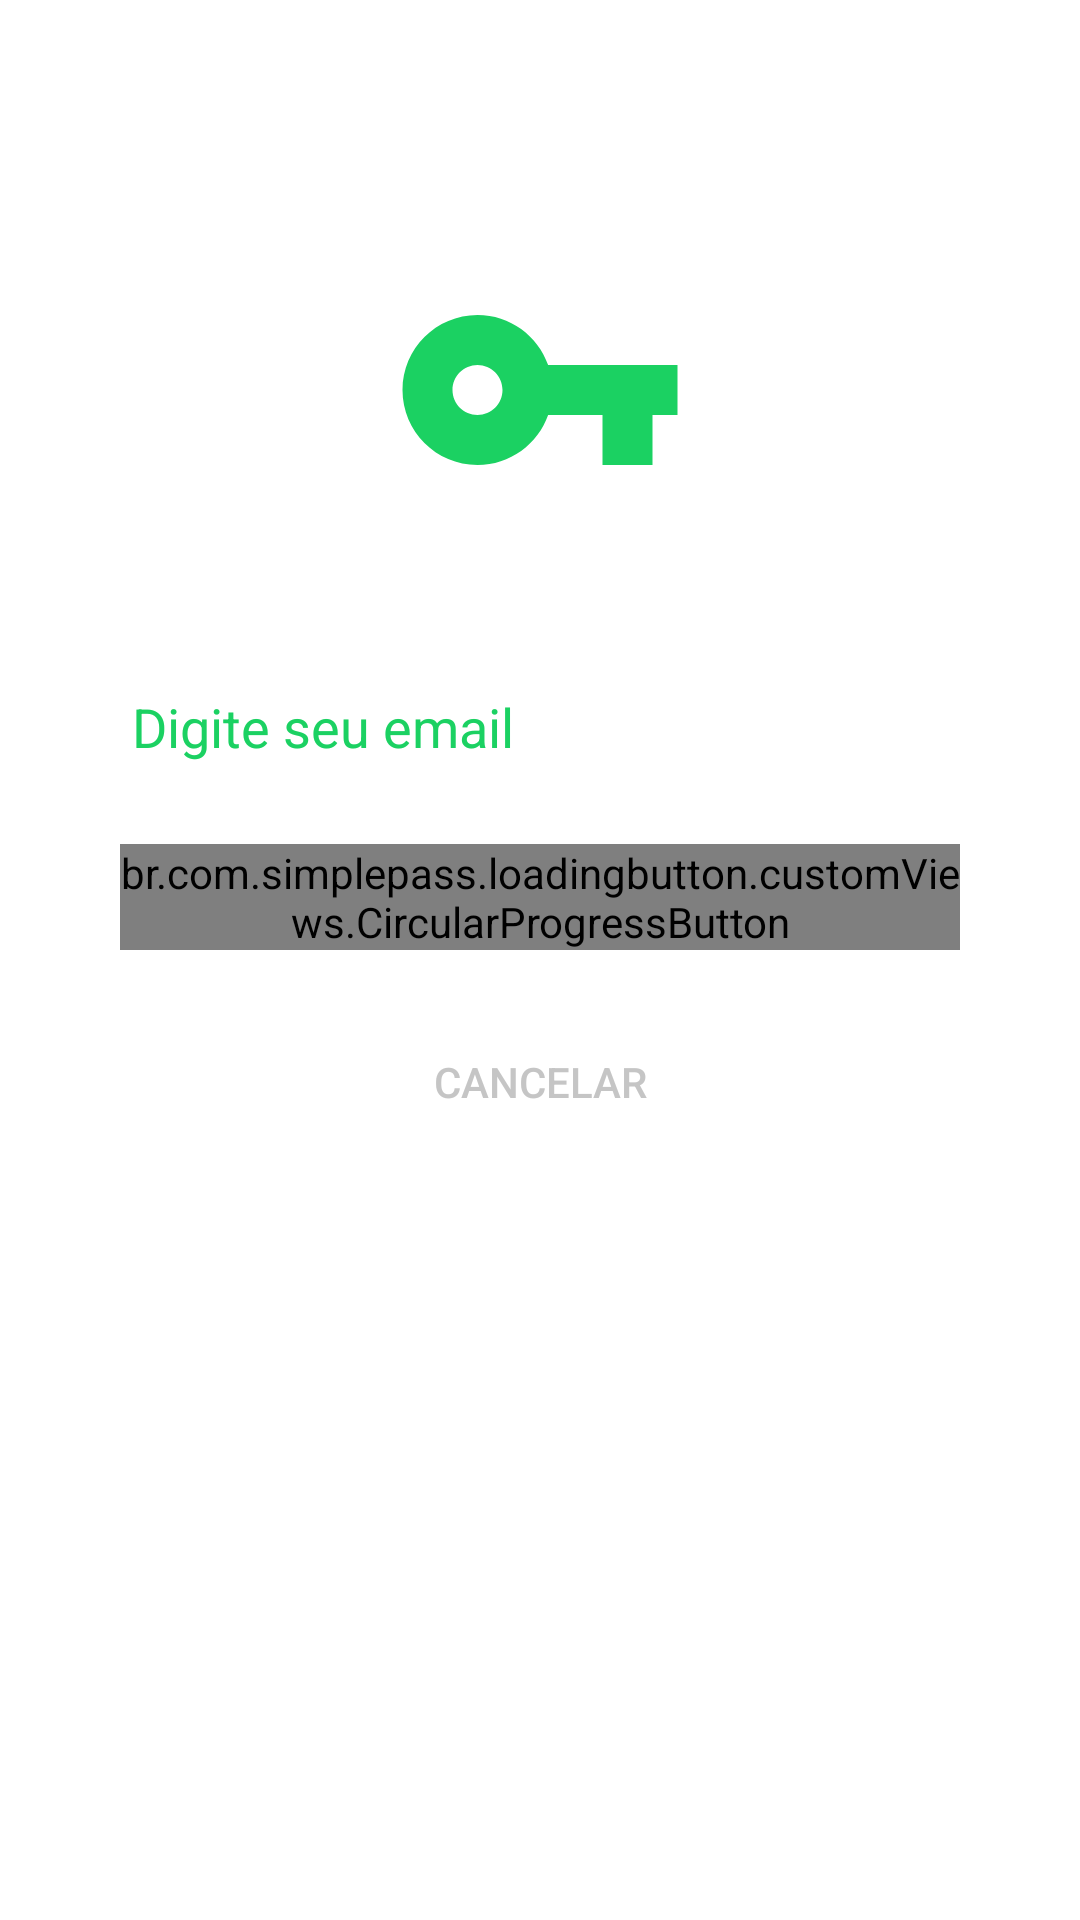

Write the Android layout XML for this screen, with the resource values it uses.
<!-- AndroidManifest.xml: application theme AppTheme -->
<!-- res/layout/activity_esqueci_senha.xml -->
<?xml version="1.0" encoding="utf-8"?>
<androidx.constraintlayout.widget.ConstraintLayout xmlns:android="http://schemas.android.com/apk/res/android"
    xmlns:tools="http://schemas.android.com/tools"
    android:layout_width="match_parent"
    android:layout_height="match_parent"
    xmlns:app="http://schemas.android.com/apk/res-auto"
    tools:context=".EsqueciSenhaActivity"
    android:background="@color/white">

    <LinearLayout
        android:layout_width="match_parent"
        android:layout_height="match_parent"
        android:padding="40dp"
        android:orientation="vertical">

        <ImageView
            android:layout_width="wrap_content"
            android:layout_height="wrap_content"
            android:src="@drawable/ic_key"
            android:layout_gravity="center"
            android:layout_marginBottom="40dp"
            android:layout_marginTop="40dp"/>

        <EditText
            android:id="@+id/edtTextEsqueciSenhaEmail"
            android:layout_width="match_parent"
            android:layout_height="wrap_content"
            android:textColorHint="@color/colorPrimary"
            android:textColor="@color/colorPrimary"
            android:layout_marginBottom="20dp"
            android:hint="Digite seu email"/>

        <br.com.simplepass.loadingbutton.customViews.CircularProgressButton
            android:id="@+id/btnEsqueciSenhaRecuperar"
            android:layout_width="match_parent"
            android:layout_height="wrap_content"
            android:background="@drawable/rounded_corners_primary"
            android:shadowDy="0"
            android:shadowDx="0"
            android:layout_marginBottom="20dp"
            android:onClick="recuperar"
            app:spinning_bar_color="@color/white"
            app:spinning_bar_width="2dp"
            app:spinning_bar_padding="6dp"
            android:text="Recuperar"
            android:layout_gravity="center"/>

        <Button
            android:layout_width="match_parent"
            android:layout_height="wrap_content"
            android:background="@color/transparent"
            android:textColor="@color/lightGray"
            android:text="Cancelar"
            android:shadowDx="0"
            android:shadowDy="0"
            android:onClick="cancelar"/>


    </LinearLayout>



</androidx.constraintlayout.widget.ConstraintLayout>
<!-- resources referenced by this layout -->
<resources>
  <color name="colorPrimary">#1BD162</color>
  <color name="lightGray">#a6a6a6a6</color>
  <color name="transparent">#00D81B60</color>
  <color name="white">#fff</color>
  <!-- drawable ic_key (drawable) -->
  <vector android:height="100dp" android:tint="#1BD162"
      android:viewportHeight="24.0" android:viewportWidth="24.0"
      android:width="100dp" xmlns:android="http://schemas.android.com/apk/res/android">
      <path android:fillColor="#FF000000" android:pathData="M12.65,10C11.83,7.67 9.61,6 7,6c-3.31,0 -6,2.69 -6,6s2.69,6 6,6c2.61,0 4.83,-1.67 5.65,-4H17v4h4v-4h2v-4H12.65zM7,14c-1.1,0 -2,-0.9 -2,-2s0.9,-2 2,-2 2,0.9 2,2 -0.9,2 -2,2z"/>
  </vector>
  <style name="AppTheme" parent="Theme.AppCompat.NoActionBar">
          
          <item name="colorPrimary">@color/colorPrimary</item>
          <item name="colorPrimaryDark">@color/colorPrimaryDark</item>
          <item name="colorAccent">@color/colorAccent</item>
          <item name="editTextStyle">@style/AppEditText</item>
      </style>
  <color name="colorPrimaryDark">#269650</color>
  <color name="colorAccent">#1BD162</color>
  <style name="AppEditText" parent="Widget.AppCompat.EditText">
          <item name="colorControlNormal">@color/colorPrimary</item>
          <item name="colorControlActivated">@color/colorPrimary</item>
          <item name="colorControlHighlight">@color/colorPrimary</item>
      </style>
</resources>
